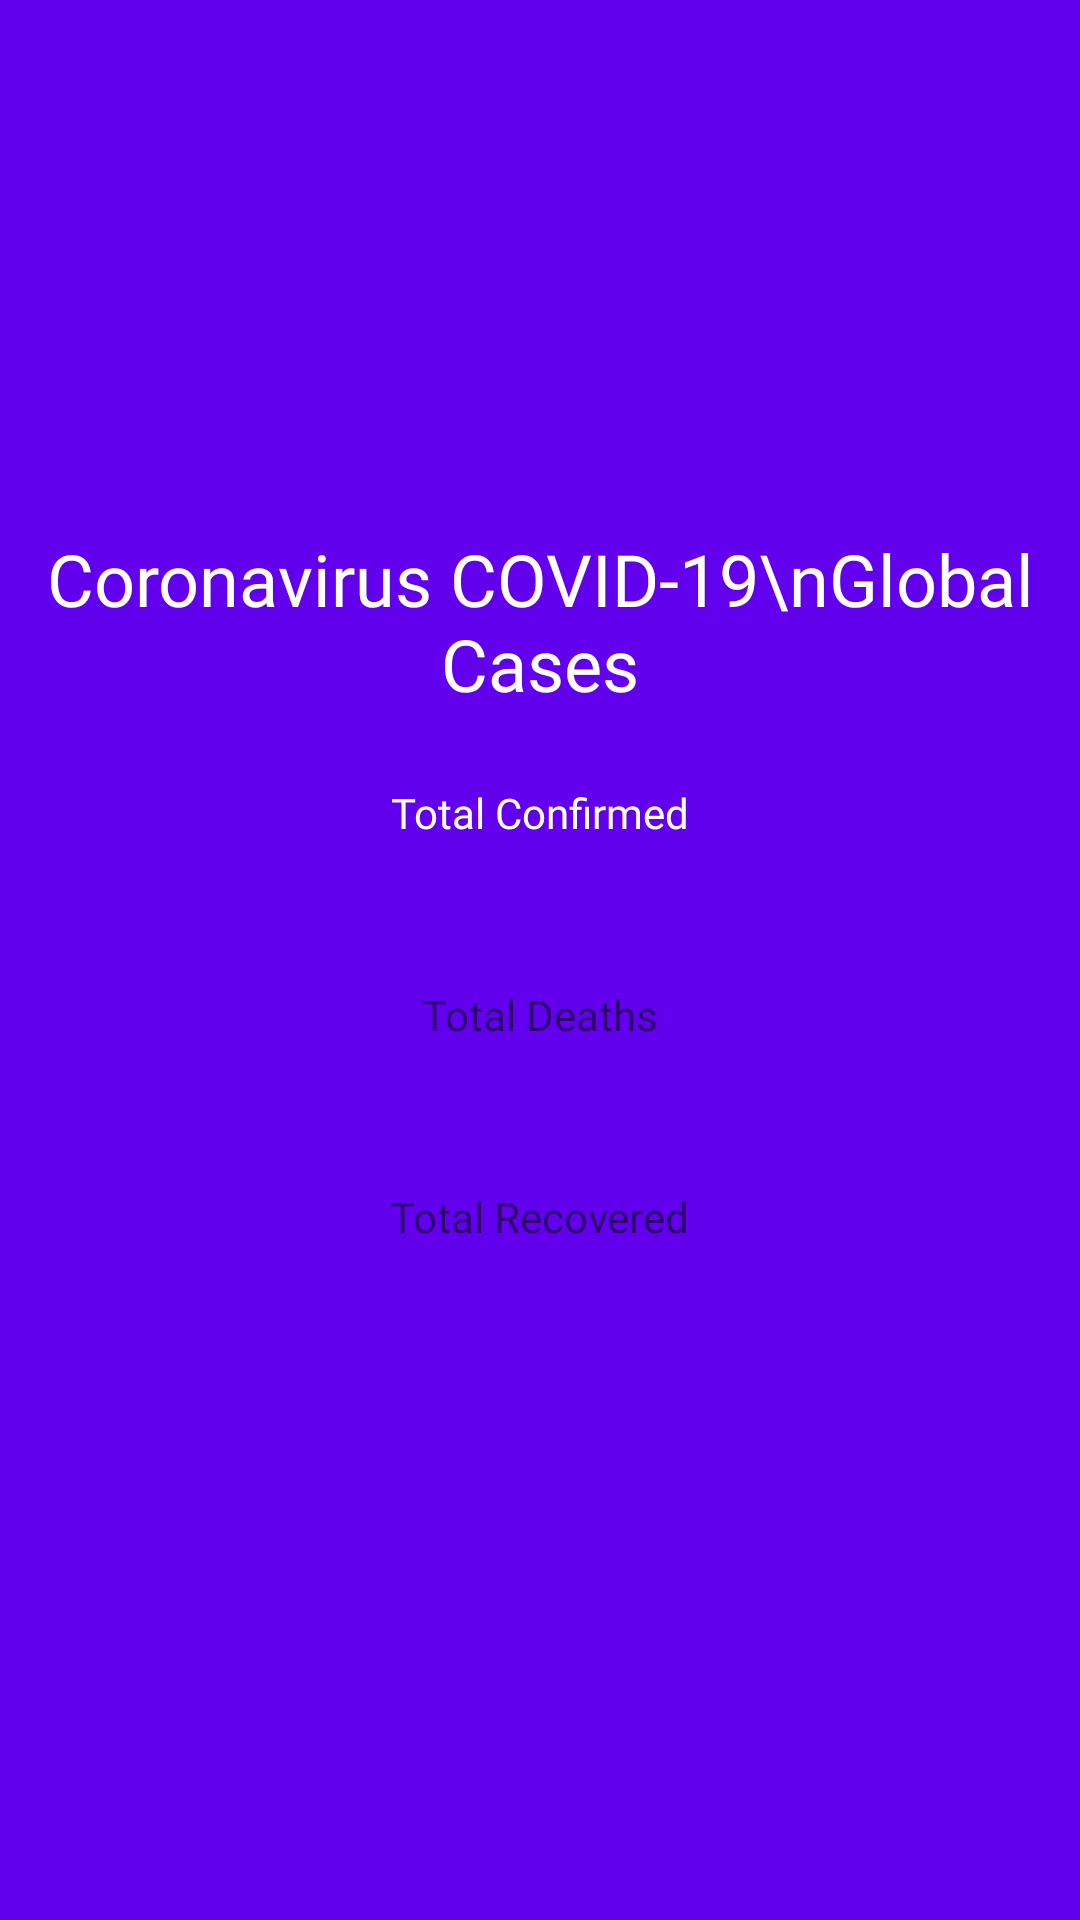

Android layout source for this screen:
<!-- AndroidManifest.xml: application theme AppTheme -->
<!-- res/layout/activity_track_worldwide.xml -->
<?xml version="1.0" encoding="utf-8"?>
<RelativeLayout xmlns:android="http://schemas.android.com/apk/res/android"
    xmlns:app="http://schemas.android.com/apk/res-auto"
    xmlns:tools="http://schemas.android.com/tools"
    android:layout_width="match_parent"
    android:layout_height="match_parent"
    android:background="@color/colorPrimary"
    tools:context=".TrackWorldwide">

    <LinearLayout
        android:layout_width="wrap_content"
        android:layout_height="wrap_content"
        android:layout_centerInParent="true"
        android:gravity="center"
        android:orientation="vertical">

        <TextView
            android:layout_width="wrap_content"
            android:layout_height="wrap_content"
            android:layout_marginBottom="24dp"
            android:fontFamily="@font/poppins_bold"
            android:text="Coronavirus COVID-19\nGlobal Cases"
            android:textAlignment="center"
            android:textColor="#fff"
            android:textSize="24dp" />

        <TextView
            android:id="@+id/tvLabelTotalConfirmed"
            style="@style/LabelFontStyle"
            android:layout_width="wrap_content"
            android:layout_height="wrap_content"
            android:text="Total Confirmed"
            android:textColor="#fff" />

        <TextView
            android:id="@+id/tvTotalConfirmed"
            style="@style/TotalFontStyle"
            android:layout_width="wrap_content"
            android:layout_height="wrap_content"
            android:textColor="@color/colorTotalConfirmed"
            tools:text="162387" />

        <TextView
            android:id="@+id/tvLabelTotalDeaths"
            style="@style/LabelFontStyle"
            android:layout_width="wrap_content"
            android:layout_height="wrap_content"
            android:text="Total Deaths"
            android:textColor="@color/colorTotalDeaths" />

        <TextView
            android:id="@+id/tvTotalDeaths"
            style="@style/TotalFontStyle"
            android:layout_width="wrap_content"
            android:layout_height="wrap_content"
            android:textColor="@color/colorTotalDeaths"
            tools:text="75648" />

        <TextView
            android:id="@+id/tvLabelTotalRecovered"
            style="@style/LabelFontStyle"
            android:layout_width="wrap_content"
            android:layout_height="wrap_content"
            android:text="Total Recovered"
            android:textColor="@color/colorTotalRecovered" />

        <TextView
            android:id="@+id/tvTotalRecovered"
            style="@style/TotalFontStyle"
            android:layout_width="wrap_content"
            android:layout_height="wrap_content"
            android:textColor="@color/colorTotalRecovered"
            tools:text="75938" />

    </LinearLayout>

    <ProgressBar
        android:id="@+id/progress_circular_home"
        android:layout_width="wrap_content"
        android:layout_height="wrap_content"
        android:layout_centerInParent="true"
        android:indeterminate="true"
        android:indeterminateDrawable="@drawable/progress" />

</RelativeLayout>
<!-- resources referenced by this layout -->
<resources>
  <style name="LabelFontStyle">
          <item name="fontFamily">@font/poppins</item>
          <item name="android:textSize">14sp</item>
      </style>
  <style name="TotalFontStyle">
          <item name="fontFamily">@font/poppins_bold</item>
          <item name="android:textSize">36sp</item>
      </style>
  <style name="AppTheme" parent="Theme.AppCompat.Light.DarkActionBar">
          
          <item name="colorPrimary">@color/colorPrimary</item>
          <item name="colorPrimaryDark">@color/colorPrimaryDark</item>
          <item name="colorAccent">@color/colorAccent</item>
      </style>
  <!-- not gathered from this repository: default colours our renderer supplied (Android Studio template values) -->
  <color name="colorPrimary">#FF6200EE</color>
  <color name="colorPrimaryDark">#FF3700B3</color>
  <color name="colorAccent">#FF03DAC5</color>
</resources>
